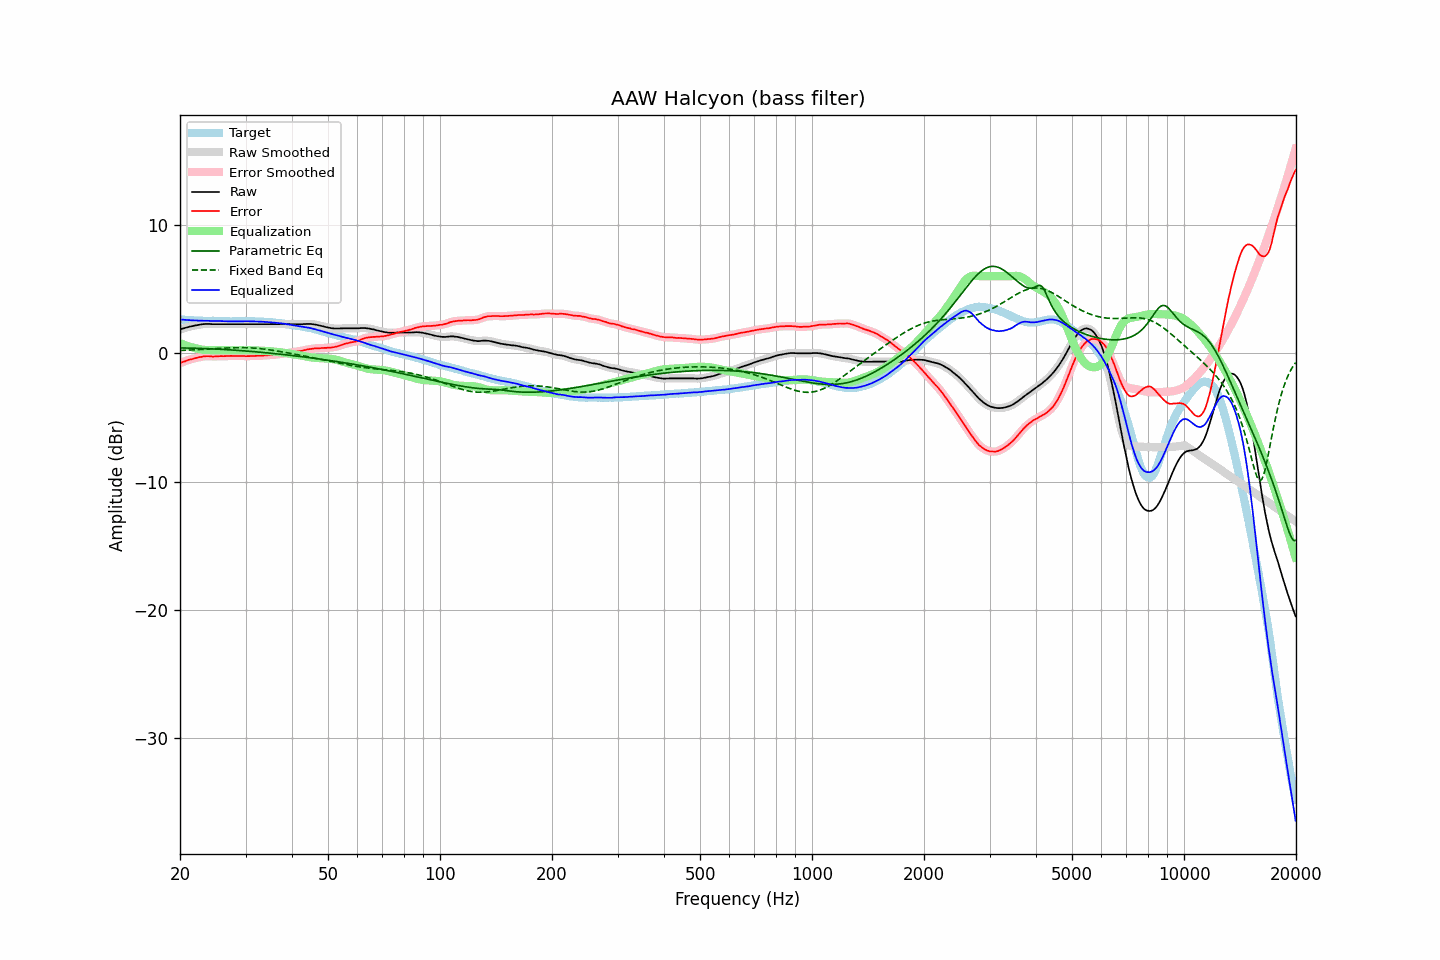

Data behind this chart, as committed beside it:
frequency, raw, error, smoothed, error_smoothed, equalization, parametric_eq, fixed_band_eq, equalized_raw, equalized_smoothed, target
20.00, 1.84, -0.79, 1.84, -0.79, 0.78, 0.41, 0.21, 2.62, 2.63, 2.63
20.20, 1.89, -0.72, 1.88, -0.73, 0.73, 0.41, 0.21, 2.62, 2.62, 2.61
20.40, 1.93, -0.67, 1.92, -0.68, 0.68, 0.40, 0.22, 2.61, 2.61, 2.60
20.61, 1.96, -0.64, 1.96, -0.63, 0.63, 0.40, 0.22, 2.59, 2.60, 2.60
20.81, 2.00, -0.58, 2.00, -0.58, 0.59, 0.40, 0.23, 2.59, 2.59, 2.58
21.02, 2.03, -0.54, 2.03, -0.54, 0.55, 0.40, 0.24, 2.58, 2.58, 2.57
21.23, 2.07, -0.49, 2.06, -0.50, 0.51, 0.39, 0.24, 2.58, 2.57, 2.56
21.44, 2.09, -0.48, 2.09, -0.47, 0.47, 0.39, 0.25, 2.56, 2.56, 2.57
21.66, 2.12, -0.44, 2.12, -0.44, 0.43, 0.39, 0.25, 2.55, 2.55, 2.56
21.87, 2.15, -0.40, 2.14, -0.41, 0.40, 0.38, 0.26, 2.55, 2.55, 2.55
22.09, 2.17, -0.37, 2.17, -0.37, 0.37, 0.38, 0.27, 2.54, 2.54, 2.54
22.31, 2.19, -0.35, 2.19, -0.34, 0.34, 0.38, 0.27, 2.53, 2.53, 2.54
22.54, 2.22, -0.31, 2.22, -0.32, 0.31, 0.37, 0.28, 2.53, 2.53, 2.53
22.76, 2.24, -0.30, 2.24, -0.29, 0.29, 0.37, 0.29, 2.53, 2.53, 2.54
22.99, 2.26, -0.27, 2.26, -0.27, 0.27, 0.36, 0.29, 2.53, 2.53, 2.53
23.22, 2.27, -0.25, 2.27, -0.25, 0.26, 0.36, 0.30, 2.53, 2.53, 2.52
23.45, 2.28, -0.24, 2.28, -0.24, 0.25, 0.36, 0.31, 2.53, 2.53, 2.52
23.69, 2.28, -0.24, 2.28, -0.23, 0.25, 0.35, 0.32, 2.52, 2.52, 2.52
23.92, 2.28, -0.24, 2.28, -0.24, 0.24, 0.35, 0.32, 2.52, 2.52, 2.51
24.16, 2.27, -0.25, 2.27, -0.25, 0.24, 0.34, 0.33, 2.51, 2.51, 2.51
24.40, 2.26, -0.26, 2.26, -0.26, 0.25, 0.33, 0.34, 2.50, 2.51, 2.52
24.65, 2.26, -0.26, 2.26, -0.26, 0.25, 0.33, 0.35, 2.51, 2.50, 2.52
24.89, 2.26, -0.25, 2.26, -0.26, 0.25, 0.32, 0.35, 2.51, 2.51, 2.51
25.14, 2.26, -0.24, 2.26, -0.25, 0.25, 0.32, 0.36, 2.51, 2.51, 2.50
25.39, 2.26, -0.24, 2.26, -0.24, 0.24, 0.31, 0.37, 2.50, 2.50, 2.50
25.65, 2.26, -0.23, 2.26, -0.23, 0.24, 0.30, 0.38, 2.50, 2.50, 2.49
25.91, 2.26, -0.23, 2.26, -0.23, 0.24, 0.30, 0.38, 2.49, 2.49, 2.49
26.16, 2.26, -0.24, 2.26, -0.23, 0.23, 0.29, 0.39, 2.49, 2.49, 2.50
26.43, 2.26, -0.23, 2.26, -0.23, 0.23, 0.28, 0.40, 2.49, 2.49, 2.49
26.69, 2.26, -0.23, 2.26, -0.23, 0.22, 0.27, 0.40, 2.48, 2.48, 2.49
26.96, 2.26, -0.23, 2.26, -0.22, 0.22, 0.27, 0.41, 2.48, 2.48, 2.48
27.23, 2.26, -0.22, 2.26, -0.22, 0.22, 0.26, 0.41, 2.48, 2.48, 2.47
27.50, 2.26, -0.21, 2.26, -0.22, 0.22, 0.25, 0.42, 2.48, 2.48, 2.47
27.77, 2.26, -0.22, 2.26, -0.22, 0.22, 0.24, 0.42, 2.48, 2.48, 2.48
28.05, 2.26, -0.22, 2.26, -0.22, 0.22, 0.23, 0.43, 2.48, 2.48, 2.48
28.33, 2.26, -0.22, 2.26, -0.22, 0.22, 0.22, 0.43, 2.48, 2.48, 2.48
28.62, 2.26, -0.22, 2.26, -0.22, 0.22, 0.22, 0.43, 2.48, 2.48, 2.48
28.90, 2.26, -0.23, 2.26, -0.22, 0.22, 0.21, 0.43, 2.48, 2.48, 2.49
29.19, 2.26, -0.23, 2.26, -0.22, 0.23, 0.20, 0.43, 2.48, 2.48, 2.48
29.48, 2.26, -0.22, 2.26, -0.23, 0.23, 0.19, 0.43, 2.49, 2.49, 2.48
29.78, 2.26, -0.22, 2.26, -0.23, 0.23, 0.18, 0.43, 2.49, 2.49, 2.48
30.08, 2.26, -0.24, 2.26, -0.23, 0.23, 0.17, 0.43, 2.49, 2.49, 2.50
30.38, 2.26, -0.23, 2.26, -0.23, 0.23, 0.16, 0.42, 2.49, 2.49, 2.49
30.68, 2.26, -0.23, 2.26, -0.23, 0.23, 0.15, 0.42, 2.49, 2.49, 2.49
30.99, 2.26, -0.23, 2.26, -0.23, 0.23, 0.14, 0.41, 2.48, 2.48, 2.48
31.30, 2.26, -0.22, 2.26, -0.22, 0.22, 0.13, 0.40, 2.48, 2.48, 2.48
31.61, 2.26, -0.22, 2.26, -0.22, 0.22, 0.12, 0.39, 2.48, 2.48, 2.48
31.93, 2.26, -0.21, 2.26, -0.21, 0.21, 0.11, 0.38, 2.47, 2.47, 2.47
32.24, 2.26, -0.21, 2.26, -0.21, 0.21, 0.09, 0.37, 2.47, 2.47, 2.47
32.57, 2.26, -0.20, 2.26, -0.20, 0.20, 0.08, 0.36, 2.46, 2.46, 2.45
32.89, 2.26, -0.19, 2.26, -0.20, 0.20, 0.07, 0.35, 2.45, 2.45, 2.45
33.22, 2.26, -0.19, 2.26, -0.19, 0.19, 0.06, 0.34, 2.45, 2.45, 2.45
33.55, 2.26, -0.19, 2.26, -0.19, 0.18, 0.05, 0.32, 2.44, 2.44, 2.45
33.89, 2.26, -0.18, 2.26, -0.18, 0.18, 0.04, 0.31, 2.43, 2.43, 2.43
34.23, 2.26, -0.16, 2.26, -0.17, 0.17, 0.02, 0.29, 2.43, 2.43, 2.42
34.57, 2.26, -0.16, 2.26, -0.16, 0.16, 0.01, 0.27, 2.42, 2.42, 2.42
34.92, 2.26, -0.15, 2.26, -0.15, 0.15, 0.00, 0.25, 2.41, 2.41, 2.41
35.27, 2.26, -0.15, 2.26, -0.14, 0.14, -0.01, 0.23, 2.40, 2.40, 2.41
35.62, 2.26, -0.12, 2.26, -0.13, 0.13, -0.02, 0.22, 2.39, 2.39, 2.38
35.97, 2.26, -0.12, 2.26, -0.12, 0.12, -0.04, 0.20, 2.38, 2.38, 2.38
... 635 more rows
